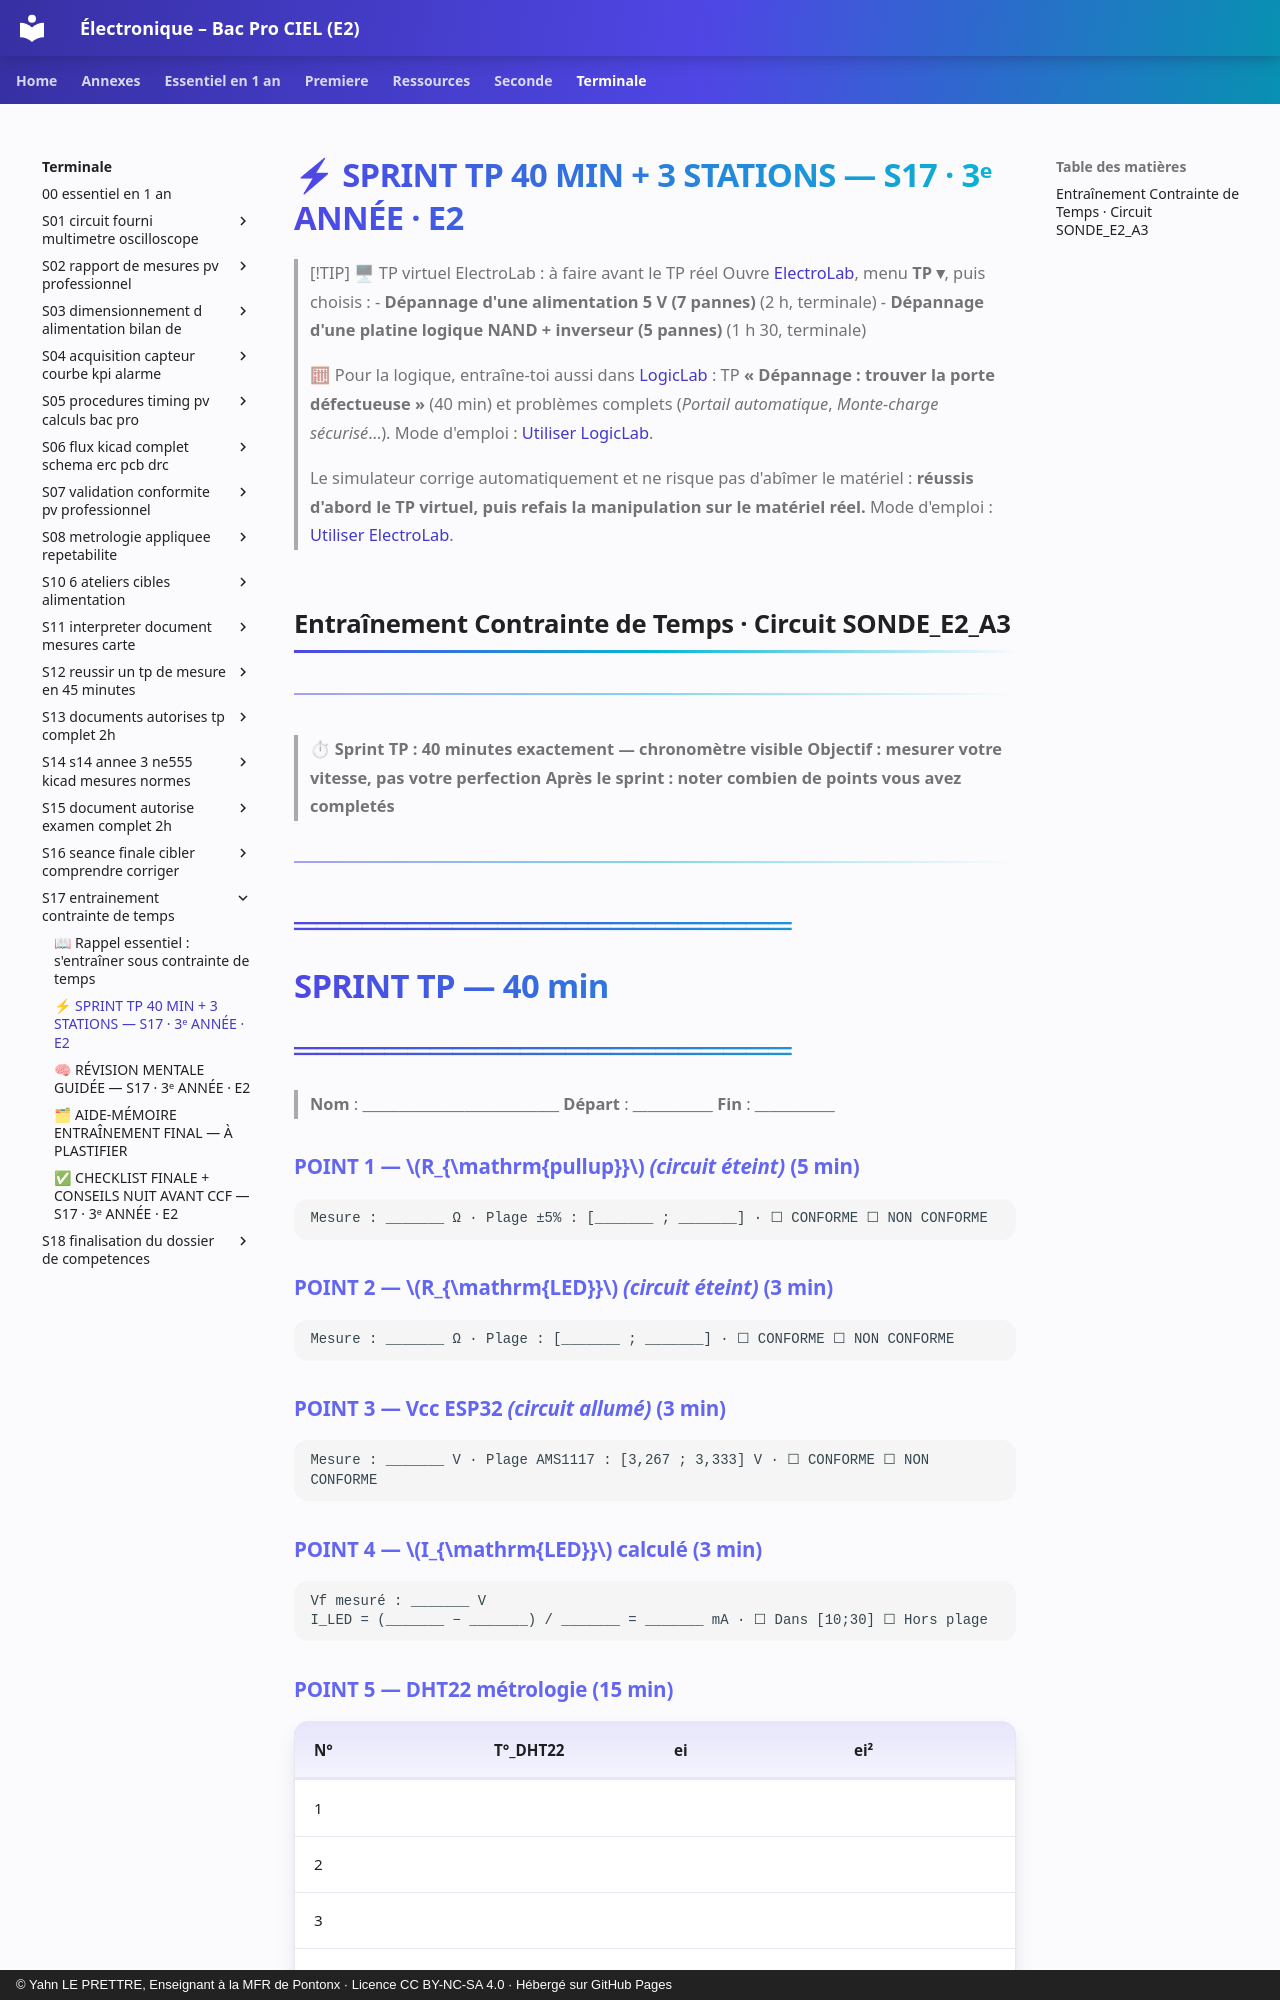

repository: YahnLP/ressources-pedagogiques · page: terminale/S17-entrainement-contrainte-de-temps/02-tp/index.html · generator: mkdocs · copyright: © Yahn LE PRETTRE, Enseignant à la MFR de Pontonx · Licence CC BY-NC-SA 4.0 · Hébergé sur GitHub Pages

# ⚡ SPRINT TP 40 MIN + 3 STATIONS — S17 · 3ᵉ ANNÉE · E2

> [!TIP] 🖥 TP virtuel ElectroLab : à faire avant le TP réel
> Ouvre [ElectroLab](https://yahnlp.github.io/ElectroLab/), menu **TP ▾**, puis choisis :
> - **Dépannage d'une alimentation 5 V (7 pannes)** (2 h, terminale)
> - **Dépannage d'une platine logique NAND + inverseur (5 pannes)** (1 h 30, terminale)
> 
> 🧮 Pour la logique, entraîne-toi aussi dans [LogicLab](https://yahnlp.github.io/LogicLab/) : TP **« Dépannage : trouver la porte défectueuse »** (40 min) et problèmes complets (*Portail automatique*, *Monte-charge sécurisé*…). Mode d'emploi : [Utiliser LogicLab](../../ressources/logiclab.md).
> 
> Le simulateur corrige automatiquement et ne risque pas d'abîmer le matériel : **réussis d'abord le TP virtuel, puis refais la manipulation sur le matériel réel.** Mode d'emploi : [Utiliser ElectroLab](../../ressources/electrolab.md).

## Entraînement Contrainte de Temps · Circuit SONDE_E2_A3

---

> **⏱ Sprint TP : 40 minutes exactement — chronomètre visible**
> **Objectif : mesurer votre vitesse, pas votre perfection**
> **Après le sprint : noter combien de points vous avez completés**

---

# ══════════════════════
# SPRINT TP — 40 min
# ══════════════════════

> **Nom** : \_\_\_\_\_\_\_\_\_\_\_\_\_\_\_\_\_\_\_\_\_\_\_\_\_\_\_ **Départ** : \_\_\_\_\_\_\_\_\_\_\_ **Fin** : \_\_\_\_\_\_\_\_\_\_\_

### POINT 1 — $R_{\mathrm{pullup}}$ *(circuit éteint)* (5 min)

```
Mesure : _______ Ω · Plage ±5% : [_______ ; _______] · ☐ CONFORME ☐ NON CONFORME
```

### POINT 2 — $R_{\mathrm{LED}}$ *(circuit éteint)* (3 min)

```
Mesure : _______ Ω · Plage : [_______ ; _______] · ☐ CONFORME ☐ NON CONFORME
```

### POINT 3 — Vcc ESP32 *(circuit allumé)* (3 min)

```
Mesure : _______ V · Plage AMS1117 : [3,267 ; 3,333] V · ☐ CONFORME ☐ NON CONFORME
```

### POINT 4 — $I_{\mathrm{LED}}$ calculé (3 min)

```
Vf mesuré : _______ V
I_LED = (_______ − _______) / _______ = _______ mA · ☐ Dans [10;30] ☐ Hors plage
```

### POINT 5 — DHT22 métrologie (15 min)

| N° | T°_DHT22 | ei | ei² |
|---|---|---|---|
| 1 | | | |
| 2 | | | |
| 3 | | | |
| 4 | | | |
| 5 | | | |

```
e̅ = _______ °C · σ = _______ °C · u = _______ °C · U = _______ °C
|e̅|+U = _______ °C · ☐ CONFORME ☐ NON CONFORME
```
